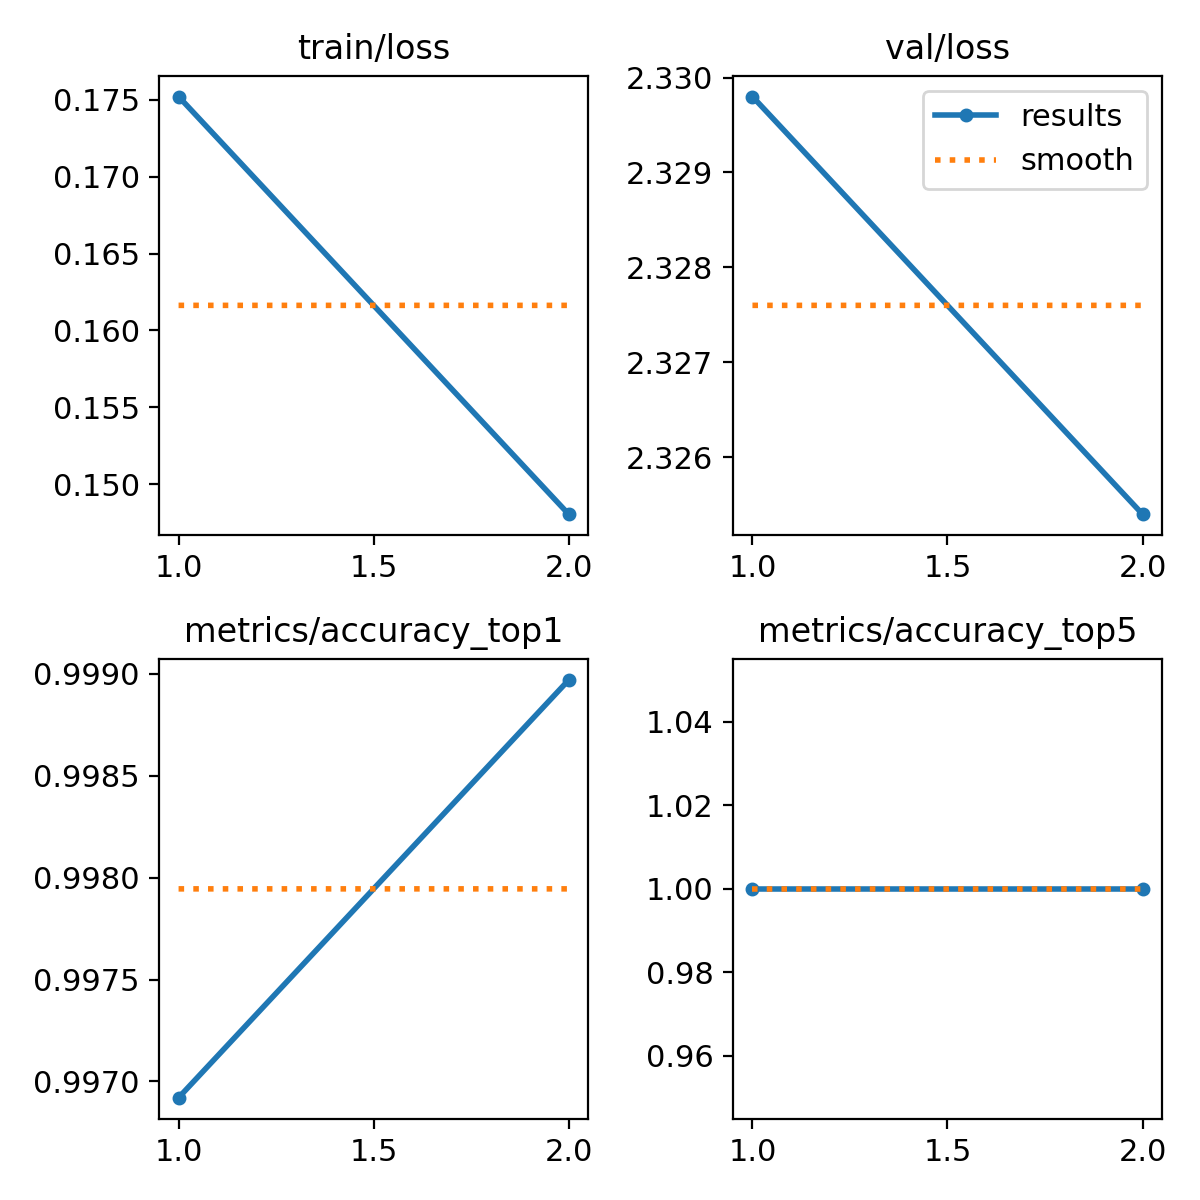

Source data for this figure (header and first rows):
epoch, train/loss, metrics/accuracy_top1, metrics/accuracy_top5, val/loss, lr/pg0, lr/pg1, lr/pg2
1, 0.1752, 0.9969, 1, 2.33, 0.0002379, 0.0002379, 0.0002379
2, 0.148, 0.999, 1, 2.325, 0.0002403, 0.0002403, 0.0002403
